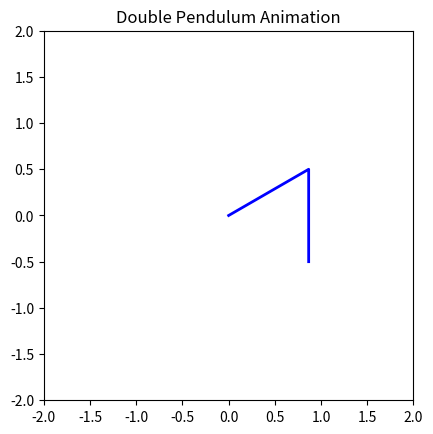

Python code for this plot:
import numpy as np
import matplotlib.pyplot as plt
from scipy.integrate import solve_ivp
from matplotlib.animation import FuncAnimation

# Constantes physiques
G = 9.81  # Accélération due à la gravité (m/s^2)
L1 = 1.0  # Longueur du premier pendule (m)
L2 = 1.0  # Longueur du second pendule (m)
M1 = 1.0  # Masse du premier pendule (kg)
M2 = 1.0  # Masse du second pendule (kg)

# Fonction décrivant les équations du mouvement du double pendule
def double_pendulum_equations(t, state):
    theta1, omega1, theta2, omega2 = state

    dtheta1_dt = omega1
    dtheta2_dt = omega2

    delta_theta = theta2 - theta1
    domega1_dt = (M2 * G * np.sin(theta2) * np.cos(delta_theta) - M2 * np.sin(delta_theta) * (L1 * omega1**2 * np.cos(delta_theta) + L2 * omega2**2) - (M1 + M2) * G * np.sin(theta1)) / (L1 * (M1 + M2 * np.sin(delta_theta)**2))
    domega2_dt = ((M1 + M2) * (L1 * omega1**2 * np.sin(delta_theta) - G * np.sin(theta2) + G * np.sin(theta1) * np.cos(delta_theta)) + M2 * L2 * omega2**2 * np.sin(delta_theta) * np.cos(delta_theta)) / (L2 * (M1 + M2 * np.sin(delta_theta)**2))

    return dtheta1_dt, domega1_dt, dtheta2_dt, domega2_dt

# Conditions initiales (angles et vitesses angulaires)
def CI(theta1_0, theta2_0, omega1_0, omega2_0):
    initial_state = [theta1_0, omega1_0, theta2_0, omega2_0]
    return initial_state

# Intervalle de temps pour l'intégration numérique
t_span = [0, 10]  # Temps initial et final (s)

# Résolution numérique des équations du mouvement à l'aide de scipy.integrate.solve_ivp
solution1 = solve_ivp(double_pendulum_equations, t_span, CI(2*np.pi/3, np.pi, 0, 0), t_eval=np.linspace(t_span[0], t_span[1], 1000))

# Fonction d'animation
def animate_pendulum1(i):
    x1 = L1 * np.sin(solution1.y[0, i])
    y1 = -L1 * np.cos(solution1.y[0, i])
    x2 = x1 - L2 * np.sin(solution1.y[2, i])
    y2 = y1 + L2 * np.cos(solution1.y[2, i])

    pendulum1.set_data([0, x1, x2], [0, y1, y2])
    return pendulum1,


# Initialisation de la figure
fig, ax = plt.subplots()
ax.set_xlim(-L1 - L2, L1 + L2)
ax.set_ylim(-L1 - L2, L1 + L2)
ax.set_aspect('equal')
ax.set_title('Double Pendulum Animation')

# Dessin du pendules
pendulum1, = ax.plot([], [], lw=2, color ='blue')


# Création de l'animation
ani1 = FuncAnimation(fig, animate_pendulum1, frames=len(solution1.t), interval=5, blit=True)

# Affichage de l'animation
plt.show()
